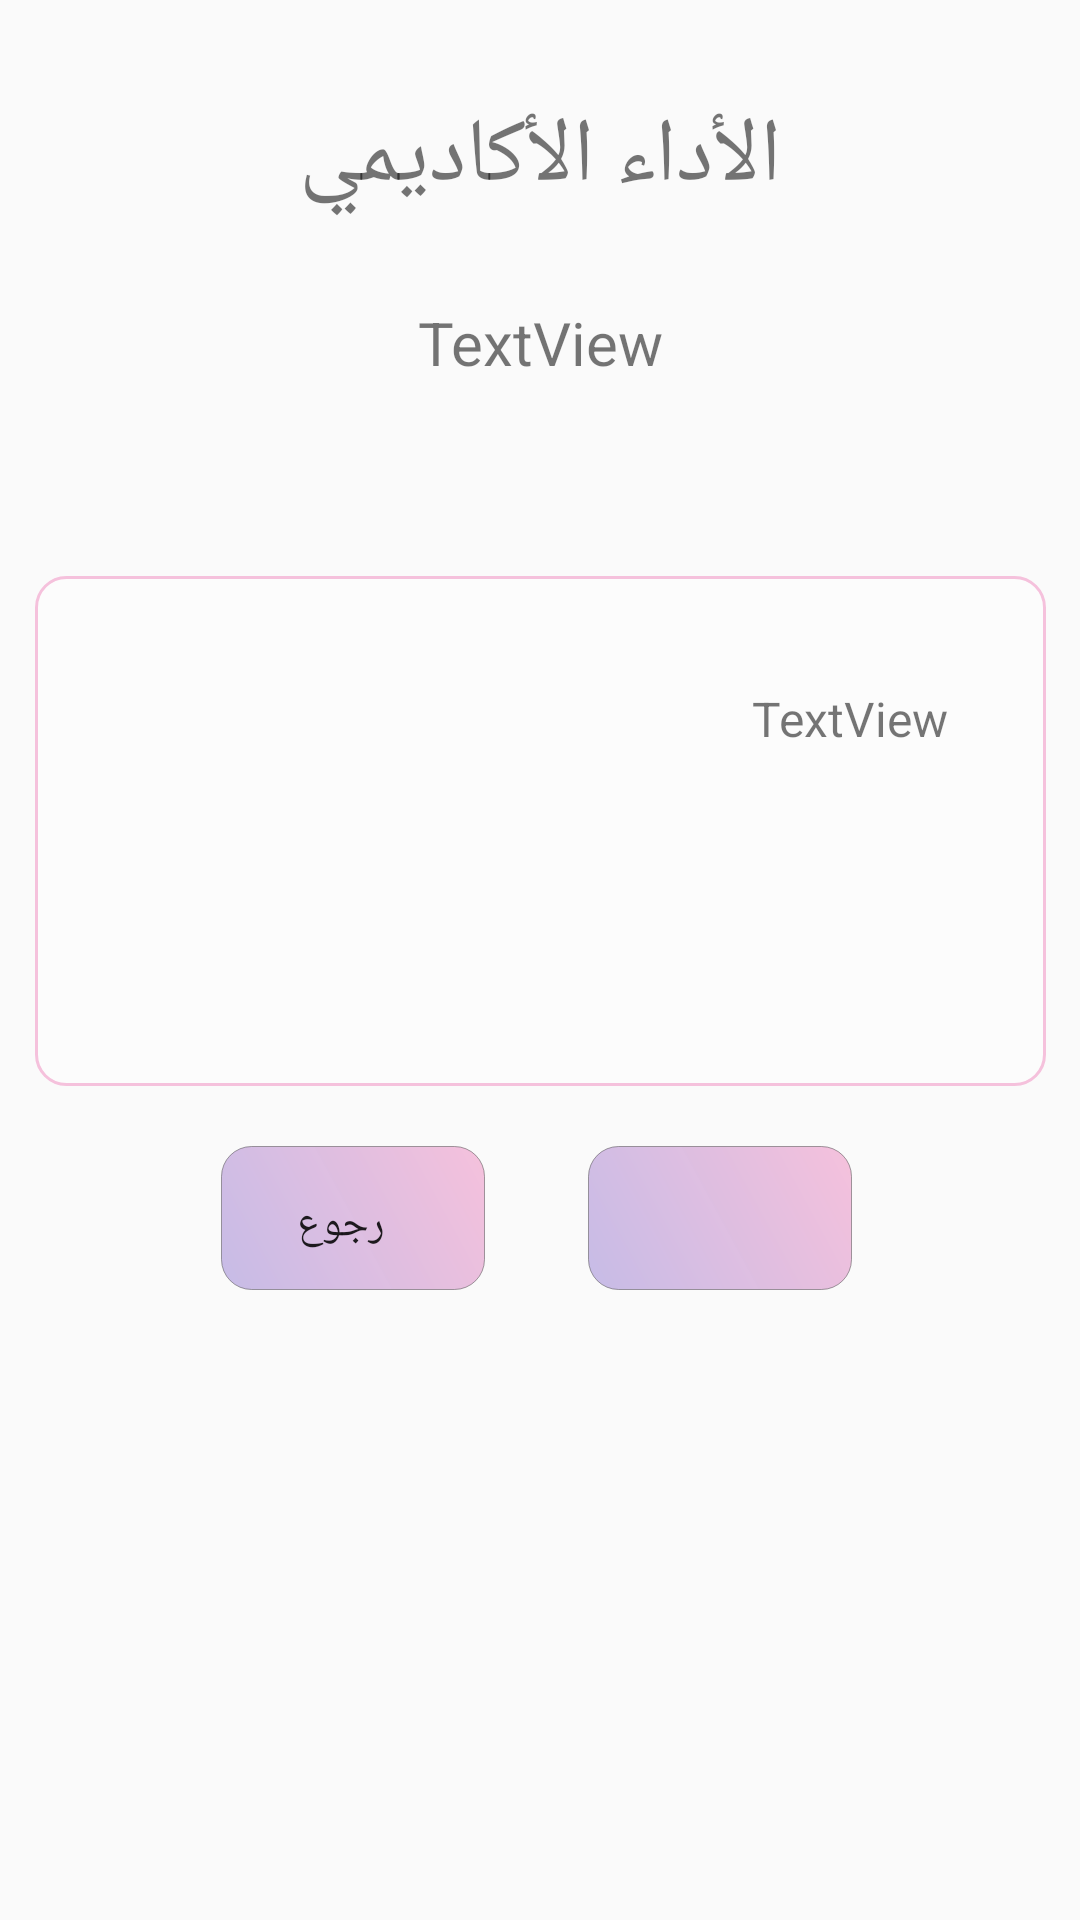

Layout XML and referenced resources for this Android screen:
<!-- AndroidManifest.xml: application theme AppTheme -->
<!-- res/layout/fragment_student_performance.xml -->
<?xml version="1.0" encoding="utf-8"?>
<android.support.constraint.ConstraintLayout xmlns:android="http://schemas.android.com/apk/res/android"
    xmlns:app="http://schemas.android.com/apk/res-auto"
    xmlns:tools="http://schemas.android.com/tools"
    android:layout_width="match_parent"
    android:layout_height="match_parent"
    tools:context=".StudentPerformanceFragment">

    

    <TextView
        android:id="@+id/textView17"
        android:layout_width="337dp"
        android:layout_height="170dp"
        android:layout_marginBottom="128dp"
        android:layout_marginEnd="8dp"
        android:layout_marginStart="8dp"
        android:layout_marginTop="8dp"
        android:background="@drawable/rounded_corner"
        app:layout_constraintBottom_toBottomOf="parent"
        app:layout_constraintEnd_toEndOf="parent"
        app:layout_constraintHorizontal_bias="0.516"
        app:layout_constraintStart_toStartOf="parent"
        app:layout_constraintTop_toBottomOf="@+id/NameTxt"
        app:layout_constraintVertical_bias="0.173" />

    <TextView
        android:id="@+id/NameTxt"
        android:layout_width="311dp"
        android:layout_height="52dp"
        android:layout_marginEnd="8dp"
        android:layout_marginStart="8dp"
        android:layout_marginTop="28dp"
        android:text="TextView"
        android:textAlignment="center"
        android:textSize="20sp"
        app:layout_constraintEnd_toEndOf="parent"
        app:layout_constraintHorizontal_bias="0.508"
        app:layout_constraintStart_toStartOf="parent"
        app:layout_constraintTop_toBottomOf="@+id/textView3" />


    <Button
        android:id="@+id/back"
        android:layout_width="wrap_content"
        android:layout_height="wrap_content"
        android:layout_marginEnd="8dp"
        android:layout_marginStart="8dp"
        android:layout_marginTop="20dp"
        android:background="@drawable/buttons_shape"
        android:fontFamily="monospace"
        android:textAlignment="center"
        app:layout_constraintEnd_toEndOf="parent"
        app:layout_constraintHorizontal_bias="0.735"
        app:layout_constraintStart_toStartOf="parent"
        app:layout_constraintTop_toBottomOf="@+id/textView17" />


    <Button
        android:id="@+id/cancelBtn"
        android:layout_width="wrap_content"
        android:layout_height="wrap_content"
        android:layout_marginEnd="8dp"
        android:layout_marginStart="8dp"
        android:layout_marginTop="20dp"
        android:background="@drawable/buttons_shape"
        android:fontFamily="monospace"
        android:text="رجوع"
        android:textAlignment="center"
        app:layout_constraintEnd_toEndOf="parent"
        app:layout_constraintHorizontal_bias="0.257"
        app:layout_constraintStart_toStartOf="parent"
        app:layout_constraintTop_toBottomOf="@+id/textView17" />


    <TextView
        android:id="@+id/textView3"
        android:layout_width="wrap_content"
        android:layout_height="wrap_content"
        android:layout_marginEnd="8dp"
        android:layout_marginStart="8dp"
        android:layout_marginTop="32dp"
        android:text="الأداء الأكاديمي"
        android:textSize="30sp"
        app:layout_constraintEnd_toEndOf="parent"
        app:layout_constraintStart_toStartOf="parent"
        app:layout_constraintTop_toTopOf="parent" />

    <TextView
        android:id="@+id/allstd"
        android:layout_width="271dp"
        android:layout_height="97dp"
        android:layout_marginBottom="8dp"
        android:layout_marginEnd="8dp"
        android:layout_marginStart="8dp"
        android:layout_marginTop="8dp"
        android:text="TextView"
        android:textAlignment="textEnd"
        android:textSize="16sp"
        app:layout_constraintBottom_toBottomOf="@+id/textView17"
        app:layout_constraintEnd_toEndOf="parent"
        app:layout_constraintStart_toStartOf="parent"
        app:layout_constraintTop_toTopOf="@+id/textView17" />


</android.support.constraint.ConstraintLayout>
<!-- resources referenced by this layout -->
<resources>
  <!-- drawable buttons_shape (drawable) -->
  <?xml version="1.0" encoding="utf-8"?>
  <shape xmlns:android="http://schemas.android.com/apk/res/android"
      android:shape="rectangle">
  
      <gradient
          android:startColor="@color/colorAccent"
          android:endColor="@color/colorPink"
          android:angle="45">
      </gradient>
  
      <corners
          android:radius="10dp"/>
  
      <padding
          android:bottom="5pt"
          android:left="6pt"
          android:right="10pt"
          android:top="7pt">
      </padding>
  
      <stroke
          android:color="@color/colorGreyTransparent"
          android:width="0.1dp">
      </stroke>
  
  </shape>
  <!-- drawable rounded_corner (drawable) -->
  <?xml version="1.0" encoding="utf-8"?>
  <shape xmlns:android="http://schemas.android.com/apk/res/android" >
      <stroke
          android:width="1dp"
          android:color="@color/colorPink" />
  
      <solid android:color="#50ffffff" />
  
      <padding
          android:left="1dp"
          android:right="1dp"
          android:bottom="1dp"
          android:top="1dp" />
  
      <corners android:radius="10dp" />
  </shape>
  <style name="AppTheme" parent="Theme.AppCompat.Light.DarkActionBar">
          
          <item name="colorPrimary">#B3B6B7</item>
          <item name="colorPrimaryDark">#797D7F</item>
          <item name="colorAccent">@color/colorAccent</item>
      </style>
  <color name="colorAccent">#fec6bbe6</color>
  <color name="colorPink">#f5c1dc</color>
  <color name="colorGreyTransparent">#80474546</color>
</resources>
